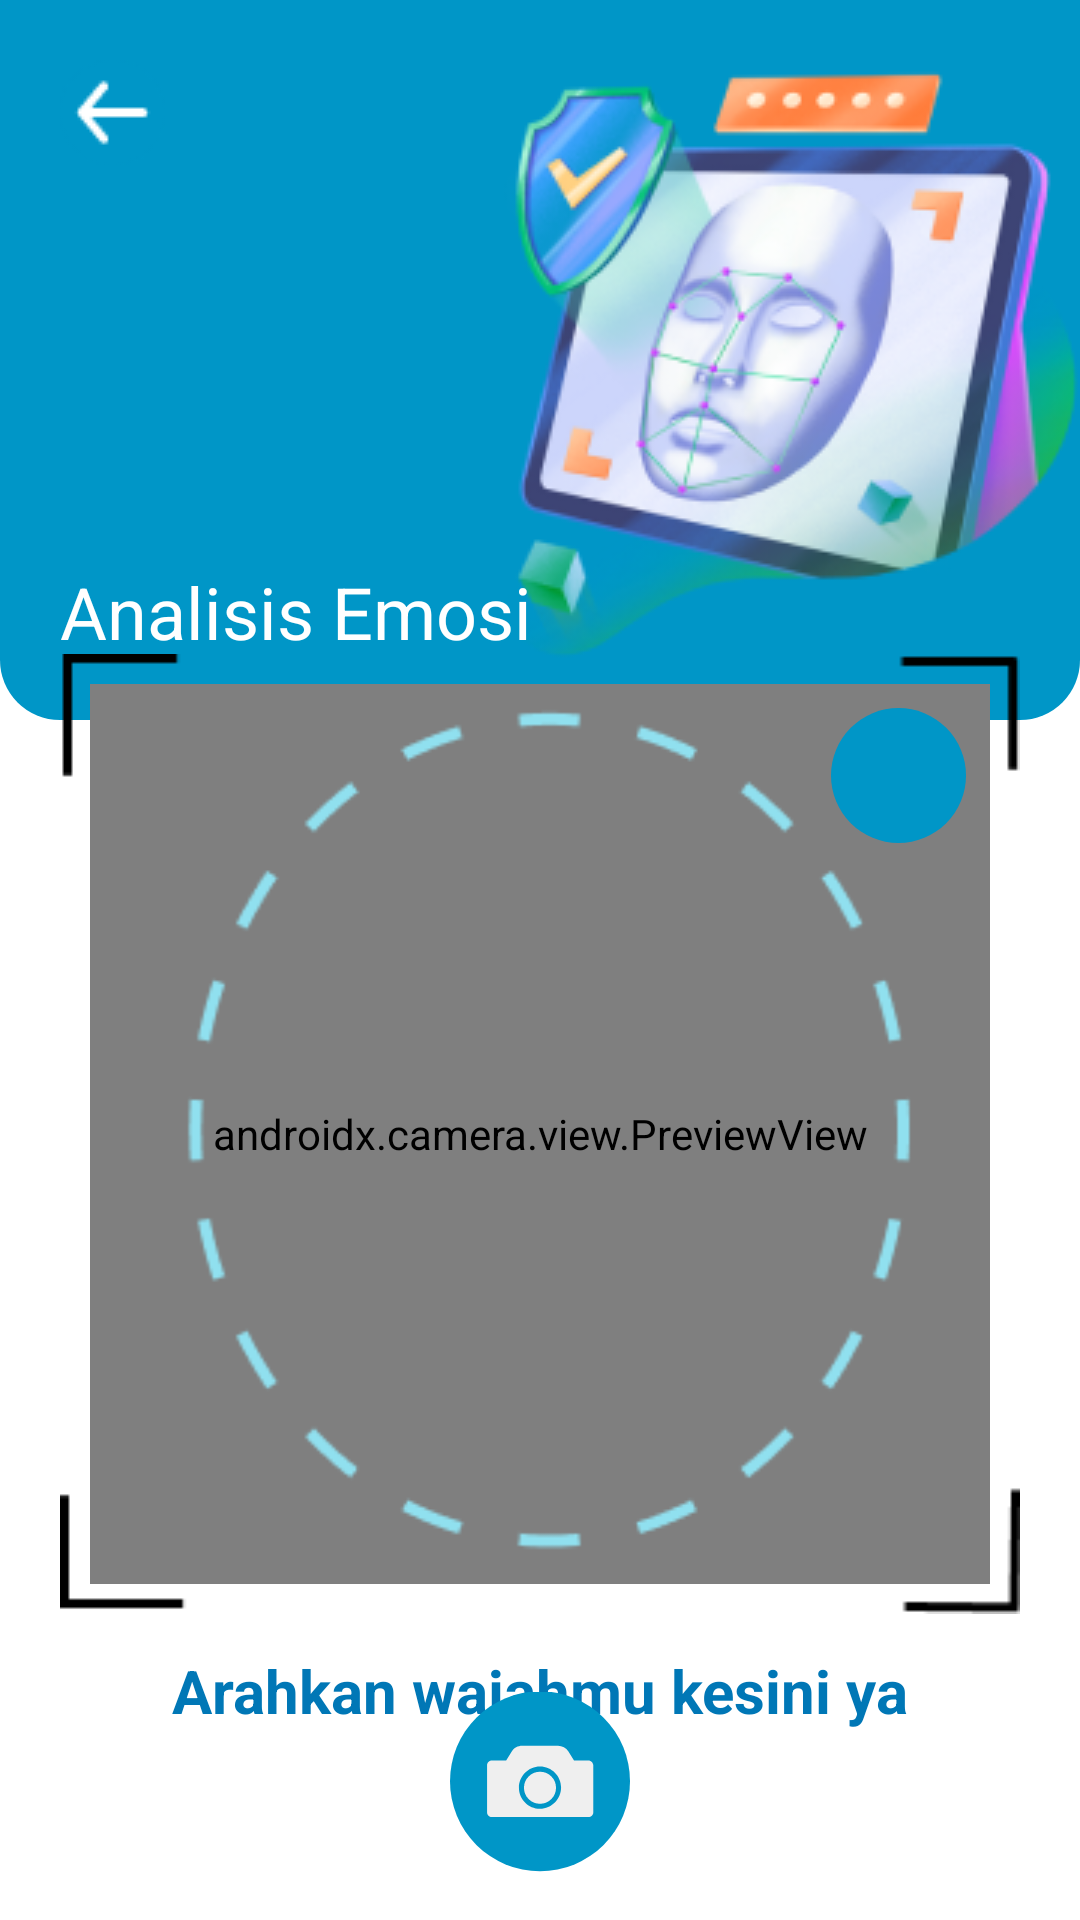

Produce the Android XML layout that renders to this screen, including the resource entries it uses.
<!-- AndroidManifest.xml: application theme Theme.MoodBotApp -->
<!-- res/layout/activity_camera.xml -->
<?xml version="1.0" encoding="utf-8"?>
<androidx.constraintlayout.widget.ConstraintLayout
    xmlns:android="http://schemas.android.com/apk/res/android"
    xmlns:tools="http://schemas.android.com/tools"
    xmlns:app="http://schemas.android.com/apk/res-auto"
    android:layout_width="match_parent"
    android:layout_height="match_parent"
    android:background="@color/white"
    tools:context=".view.camera.CameraActivity">

    <androidx.constraintlayout.widget.ConstraintLayout
        android:layout_width="match_parent"
        android:layout_height="240dp"
        app:layout_constraintTop_toTopOf="parent"
        app:layout_constraintStart_toStartOf="parent"
        android:background="@drawable/bg_rounded_1"
        android:backgroundTint="@color/biru4"
        android:id="@+id/topCamera">
        <ImageView
            android:id="@+id/btn_back"
            android:layout_width="35dp"
            android:layout_height="35dp"
            android:src="@drawable/ic_arrow_back"
            android:layout_marginTop="20dp"
            android:layout_marginStart="20dp"
            app:layout_constraintTop_toTopOf="parent"
            app:layout_constraintStart_toStartOf="parent"/>
        <ImageView
            android:layout_width="200dp"
            android:layout_height="200dp"
            app:layout_constraintEnd_toEndOf="parent"
            app:layout_constraintTop_toTopOf="parent"
            app:layout_constraintBottom_toBottomOf="parent"
            android:src="@drawable/camera_foto"/>
        <TextView
            android:layout_width="wrap_content"
            android:layout_height="wrap_content"
            android:text="Analisis Emosi"
            app:layout_constraintBottom_toBottomOf="parent"
            app:layout_constraintStart_toStartOf="parent"
            android:layout_marginBottom="20dp"
            android:layout_marginStart="20dp"
            android:textSize="24sp"
            android:textColor="@color/white"/>
    </androidx.constraintlayout.widget.ConstraintLayout>
    <androidx.camera.view.PreviewView
        android:id="@+id/viewFinder"
        android:layout_width="300dp"
        android:layout_height="300dp"
        app:layout_constraintTop_toTopOf="@id/cameraFrame"
        app:layout_constraintBottom_toBottomOf="@id/cameraFrame"
        app:layout_constraintStart_toStartOf="@id/cameraFrame"
        app:layout_constraintEnd_toEndOf="@id/cameraFrame"/>

    <ImageView
        android:layout_marginBottom="-50dp"
        android:layout_marginTop="-100dp"
        android:layout_width="320dp"
        android:layout_height="320dp"
        android:id="@+id/cameraFrame"
        app:layout_constraintTop_toBottomOf="@id/topCamera"
        app:layout_constraintBottom_toTopOf="@id/bottomLayouter"
        app:layout_constraintStart_toStartOf="parent"
        app:layout_constraintEnd_toEndOf="parent"
        android:background="@drawable/camera_frame"/>

    <TextView
        android:id="@+id/textView"
        android:layout_width="match_parent"
        android:layout_height="wrap_content"
        android:gravity="center"
        android:textSize="20dp"
        android:layout_marginTop="12dp"
        android:text="Arahkan wajahmu kesini ya"
        android:textColor="@color/biru3"
        android:textStyle="bold"
        app:layout_constraintEnd_toEndOf="parent"
        app:layout_constraintStart_toStartOf="parent"
        app:layout_constraintTop_toBottomOf="@+id/cameraFrame" />


    <ImageView
        android:id="@+id/captureImage"
        android:layout_width="60dp"
        android:layout_height="60dp"
        android:layout_marginBottom="16dp"
        app:layout_constraintBottom_toBottomOf="parent"
        app:layout_constraintEnd_toEndOf="parent"
        app:layout_constraintStart_toStartOf="parent"
        app:srcCompat="@drawable/ic_capture" />

    <androidx.constraintlayout.widget.ConstraintLayout
        android:id="@+id/bottomLayouter"
        android:layout_width="match_parent"
        android:layout_height="74dp"
        app:layout_constraintBottom_toBottomOf="parent"
        app:layout_constraintStart_toStartOf="parent"
        app:layout_constraintEnd_toEndOf="parent"/>
    <ImageView
        android:id="@+id/switchCamera"
        android:layout_width="45dp"
        android:layout_height="45dp"
        android:layout_marginTop="8dp"
        android:layout_marginEnd="8dp"
        android:padding="3dp"
        app:layout_constraintEnd_toEndOf="@+id/viewFinder"
        app:layout_constraintTop_toTopOf="@id/viewFinder"
        app:srcCompat="@drawable/baseline_cameraswitch_24"
        android:background="@drawable/bg_rounded_3" />
    <TextView
        android:layout_width="wrap_content"
        android:layout_height="60dp"
        app:layout_constraintBottom_toBottomOf="parent"
        app:layout_constraintEnd_toEndOf="parent"
        app:layout_constraintStart_toStartOf="parent"
        android:text="Menganalisis emosi..."
        android:layout_marginBottom="16dp"
        android:textSize="20dp"
        android:gravity="center"
        android:textStyle="bold"
        android:textColor="@color/white"
        android:paddingHorizontal="8dp"
        android:background="@drawable/bg_rounded_7"
        android:id="@+id/textWait"
        android:visibility="gone"/>


</androidx.constraintlayout.widget.ConstraintLayout>
<!-- resources referenced by this layout -->
<resources>
  <color name="biru3">#0077B6</color>
  <color name="biru4">#0096C7</color>
  <color name="white">#FFFFFFFF</color>
  <!-- drawable bg_rounded_1 (drawable) -->
  <?xml version="1.0" encoding="utf-8"?>
  <shape android:shape="rectangle" xmlns:android="http://schemas.android.com/apk/res/android">
      <solid android:color="@color/biru4" /> 
      <corners android:bottomLeftRadius="20dp" android:bottomRightRadius="20dp" android:topLeftRadius="0dp" android:topRightRadius="0dp"  /> 
  </shape>
  <!-- drawable bg_rounded_3 (drawable) -->
  <?xml version="1.0" encoding="utf-8"?>
  <shape android:shape="rectangle" xmlns:android="http://schemas.android.com/apk/res/android">
      <solid android:color="@color/biru4" /> 
      <corners android:radius="30dp" /> 
  </shape>
  <!-- drawable bg_rounded_7 (drawable) -->
  <?xml version="1.0" encoding="utf-8"?>
  <shape android:shape="rectangle" xmlns:android="http://schemas.android.com/apk/res/android">
      <solid android:color="@color/biru6" /> 
      <corners android:radius="30dp" /> 
  </shape>
  <!-- drawable camera_foto: png bitmap (drawable, 54488 bytes) -->
  <!-- drawable camera_frame: png bitmap (drawable, 4808 bytes) -->
  <!-- drawable ic_arrow_back: png bitmap (drawable, 929 bytes) -->
  <!-- drawable ic_capture (drawable) -->
  <vector android:height="200dp" android:viewportHeight="100"
      android:viewportWidth="100" android:width="200dp" xmlns:android="http://schemas.android.com/apk/res/android">
      <path android:fillColor="@color/biru4" android:pathData="M50,49.6m-50,0a50,50 0,1 1,100 0a50,50 0,1 1,-100 0"/>
      <path android:fillColor="#EFEFEF" android:pathData="M76.9,38h-8l-3.1,-5c-1.3,-2 -3.5,-3.2 -5.8,-3.2H40.1c-2.4,0 -4.6,1.2 -5.8,3.2l-3.1,5h-8c-1.4,0 -2.6,1.2 -2.6,2.6v26.3c0,1.4 1.2,2.6 2.6,2.6h53.8c1.4,0 2.6,-1.2 2.6,-2.6V40.6C79.5,39.2 78.3,38 76.9,38zM50,64.9c-6.5,0 -11.7,-5.3 -11.7,-11.7S43.5,41.4 50,41.4c6.5,0 11.7,5.3 11.7,11.7S56.5,64.9 50,64.9z"/>
      <path android:fillColor="#EFEFEF" android:pathData="M50,53.2m-8.9,0a8.9,8.9 0,1 1,17.8 0a8.9,8.9 0,1 1,-17.8 0"/>
  </vector>
  <style name="Theme.MoodBotApp" parent="Base.Theme.MoodBotApp">
          <item name="colorPrimaryDark">@color/black</item>
      </style>
  <color name="biru6">#48CAE4</color>
  <style name="Base.Theme.MoodBotApp" parent="Theme.AppCompat.Light.NoActionBar">
          
          
      </style>
  <color name="black">#FF000000</color>
</resources>
